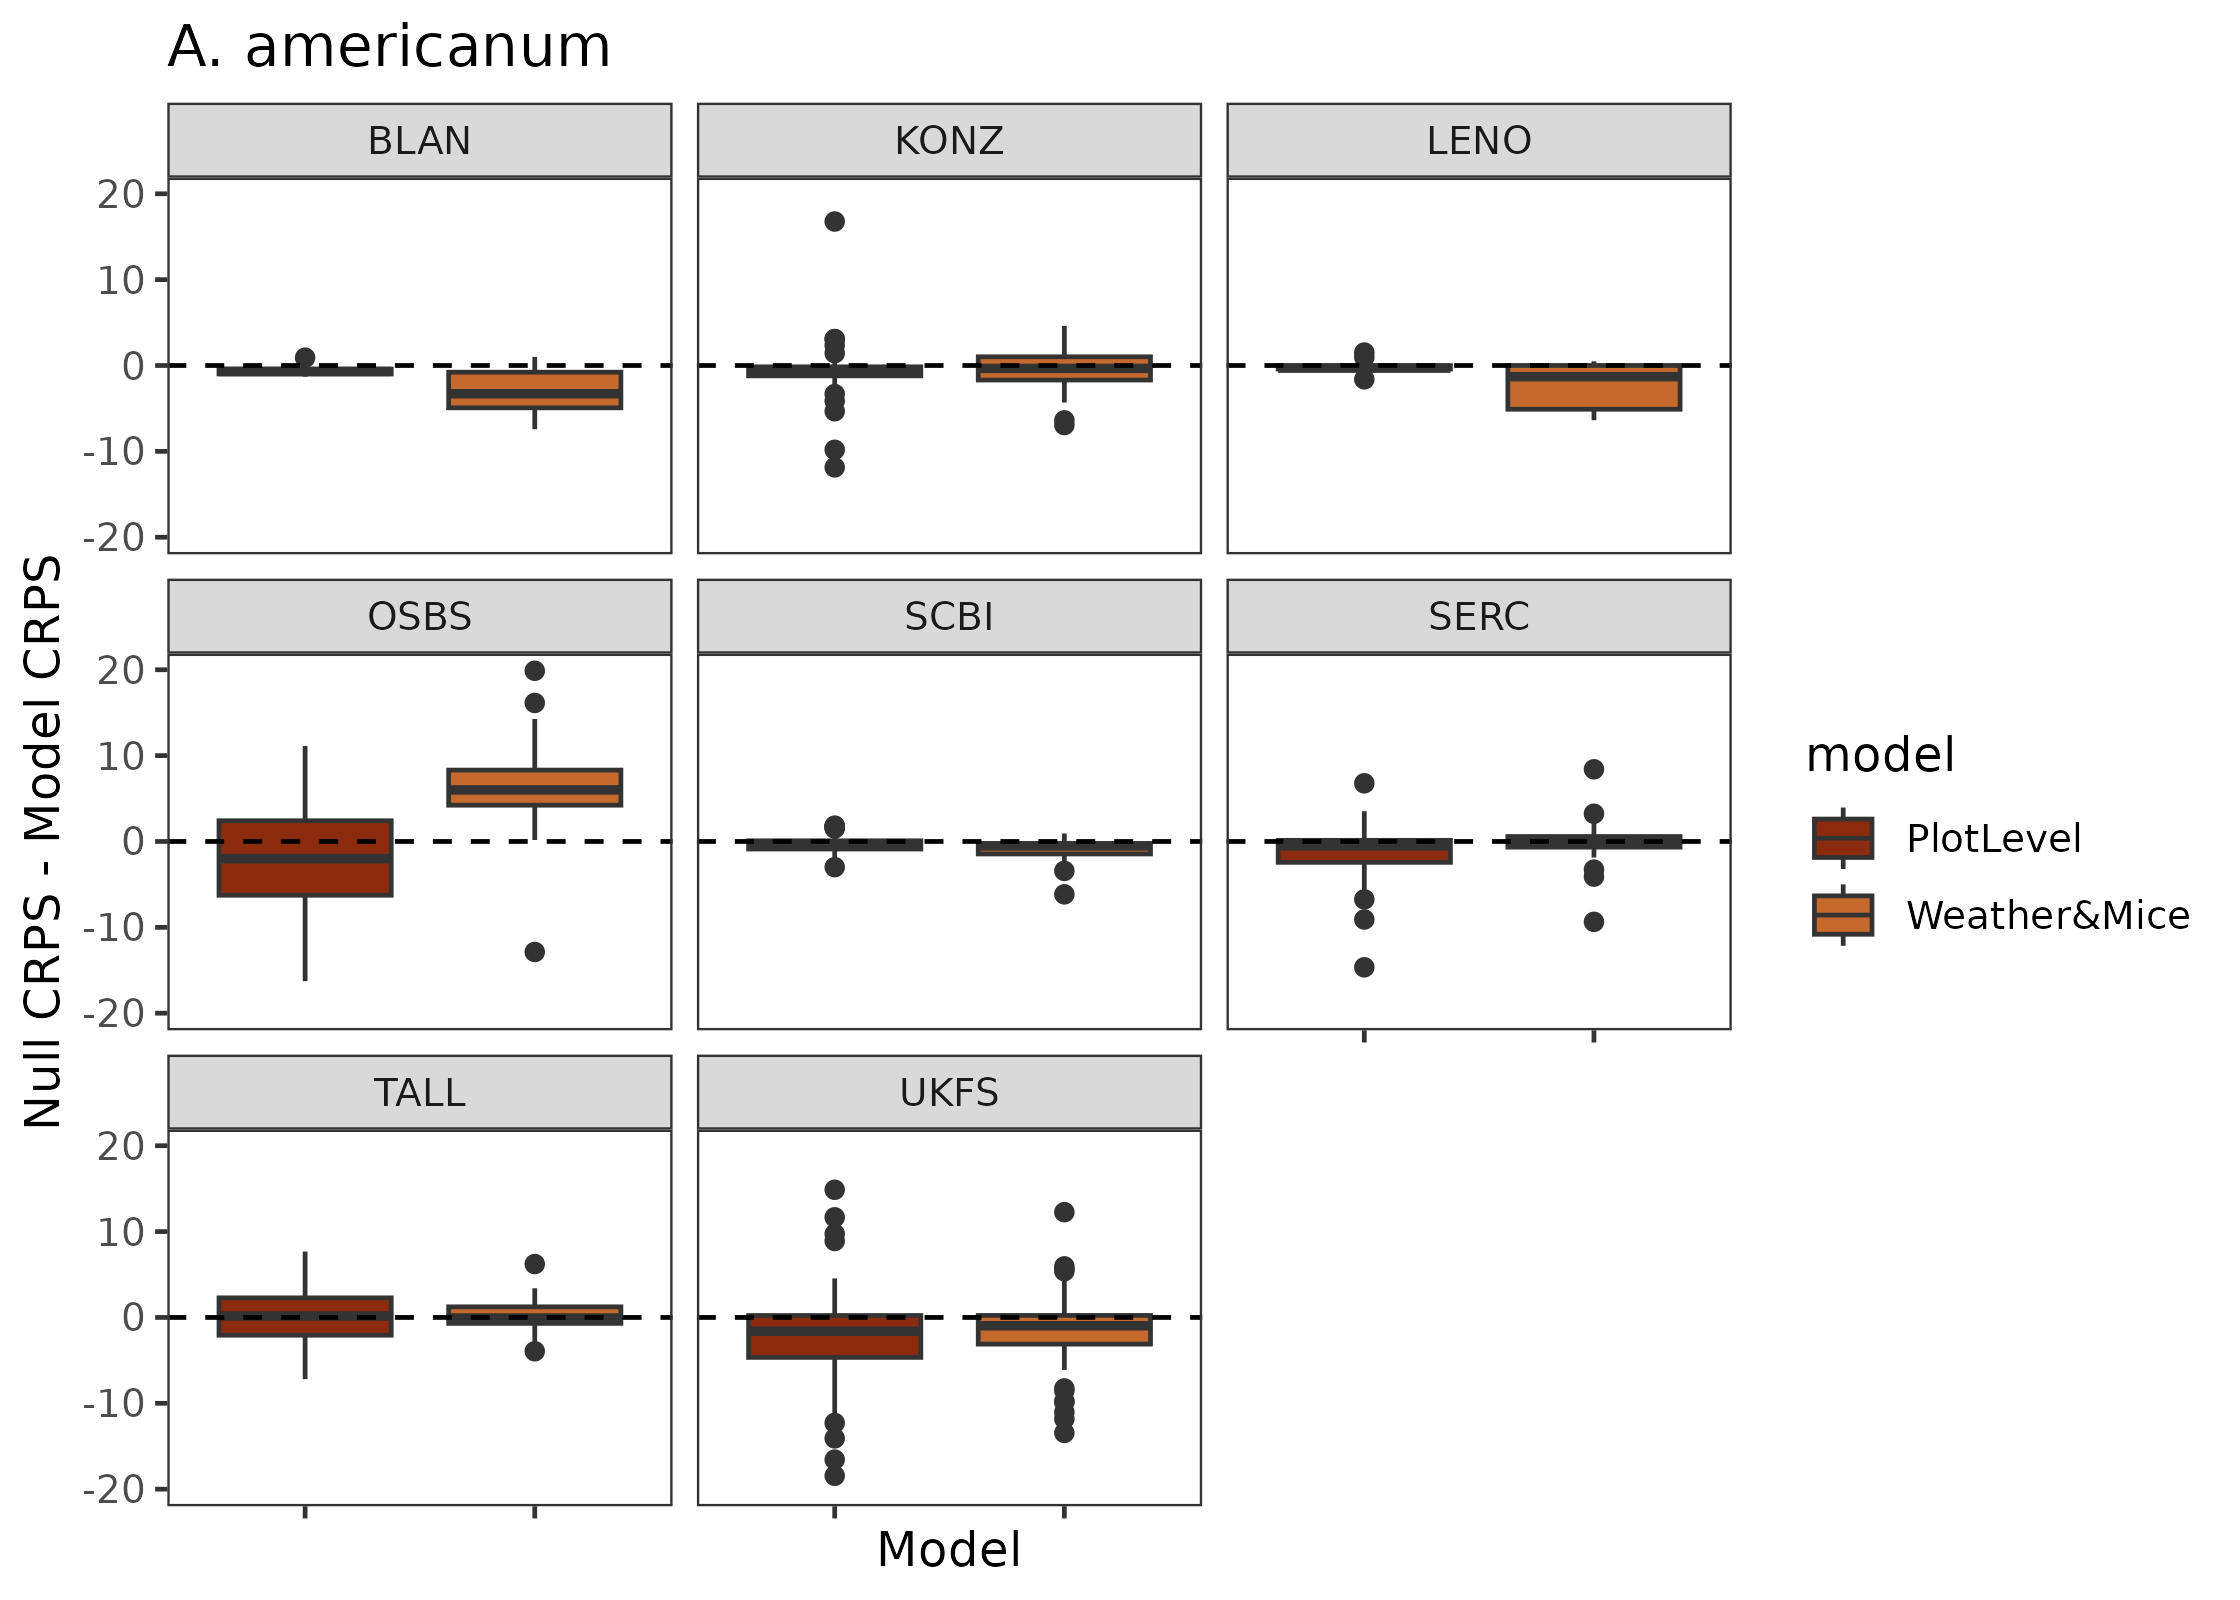

Source data for this figure (header and first rows):
model, BLAN, KONZ, LENO, OSBS, SCBI, SERC, TALL, UKFS
PlotLevel, -0.6524, -0.6457, -0.1886, -1.985, -0.3154, -1.437, 0.2943, -2.283
Weather&Mice, -3.082, -2.302, -2.444, 6.438, -0.9406, -0.1077, 0.1595, -2.685
